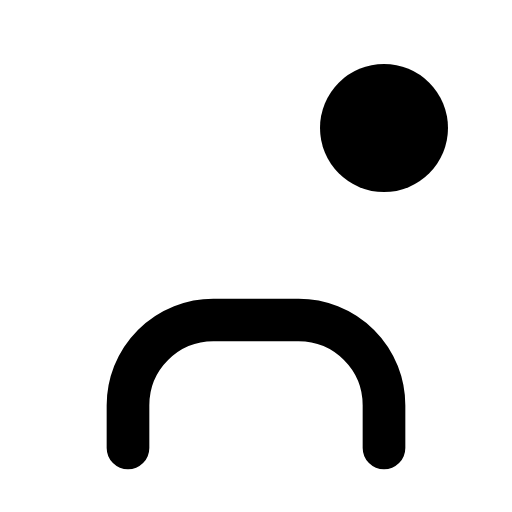
t = 0.00 s
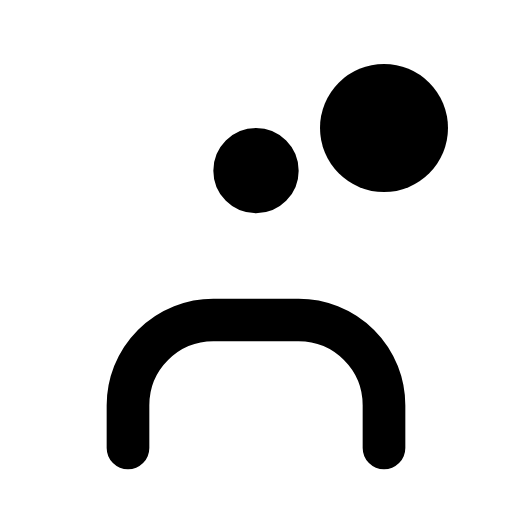
t = 0.13 s
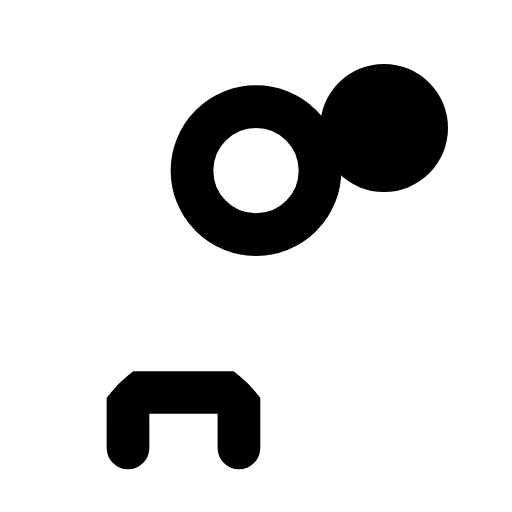
t = 0.38 s
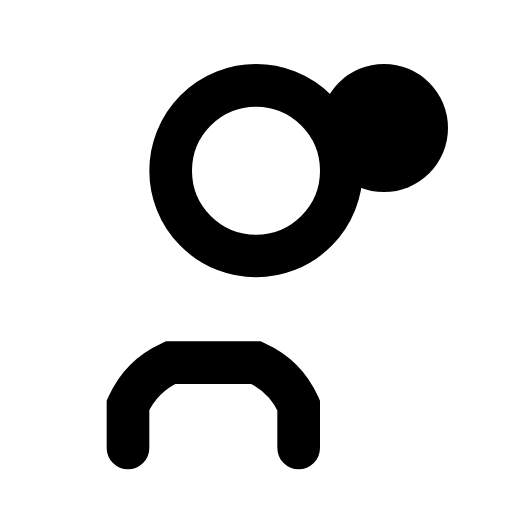
t = 0.55 s
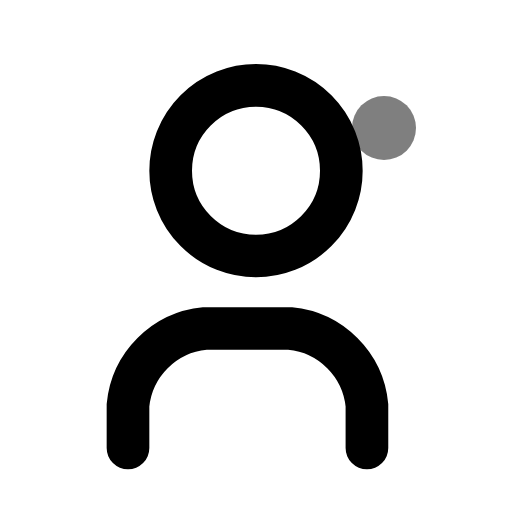
t = 0.75 s
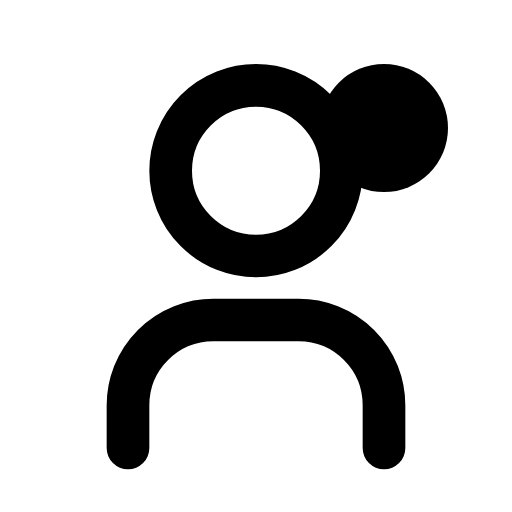
t = 0.90 s

The animated SVG that drew these frames (rendered in a browser with its animation timeline set to each time). Animation: 6 SMIL elements (animate=6); one cycle of 0.90 s.

<?xml version="1.0" encoding="UTF-8"?>
<svg width="24" height="24" viewBox="0 0 24 24" fill="none" xmlns="http://www.w3.org/2000/svg">
    <!-- Cerchio base del contatto -->
    <circle cx="12" cy="8" r="4" stroke="currentColor" stroke-width="2" fill="none">
        <animate 
            attributeName="r" 
            from="0" 
            to="4" 
            dur="0.5s" 
            begin="0s"
            fill="freeze"
        />
    </circle>
    
    <!-- Corpo della sagoma -->
    <path d="M6 21v-2a4 4 0 0 1 4-4h4a4 4 0 0 1 4 4v2" 
          stroke="currentColor" 
          stroke-width="2" 
          stroke-linecap="round"
          fill="none">
        <animate 
            attributeName="d" 
            from="M6 21v-2a4 4 0 0 1 0-0h4a4 4 0 0 1 0 0v2"
            to="M6 21v-2a4 4 0 0 1 4-4h4a4 4 0 0 1 4 4v2"
            dur="0.5s"
            begin="0.3s"
            fill="freeze"
        />
    </path>
    
    <!-- Cerchio di notifica -->
    <circle cx="18" cy="6" r="3" fill="currentColor">
        <animate 
            attributeName="r" 
            from="0" 
            to="3" 
            dur="0.3s" 
            begin="0.6s"
            fill="freeze"
        />
        <animate 
            attributeName="opacity" 
            from="0" 
            to="1" 
            dur="0.3s" 
            begin="0.6s"
            fill="freeze"
        />
    </circle>
    
    <!-- Animazioni hover -->
    <animate 
        xlinkHref="#contact-pulse"
        attributeName="r"
        from="3"
        to="3.5"
        dur="0.5s"
        begin="mouseover"
        fill="freeze"
    />
    <animate 
        xlinkHref="#contact-pulse"
        attributeName="r"
        from="3.5"
        to="3"
        dur="0.5s"
        begin="mouseout"
        fill="freeze"
    />
</svg> 